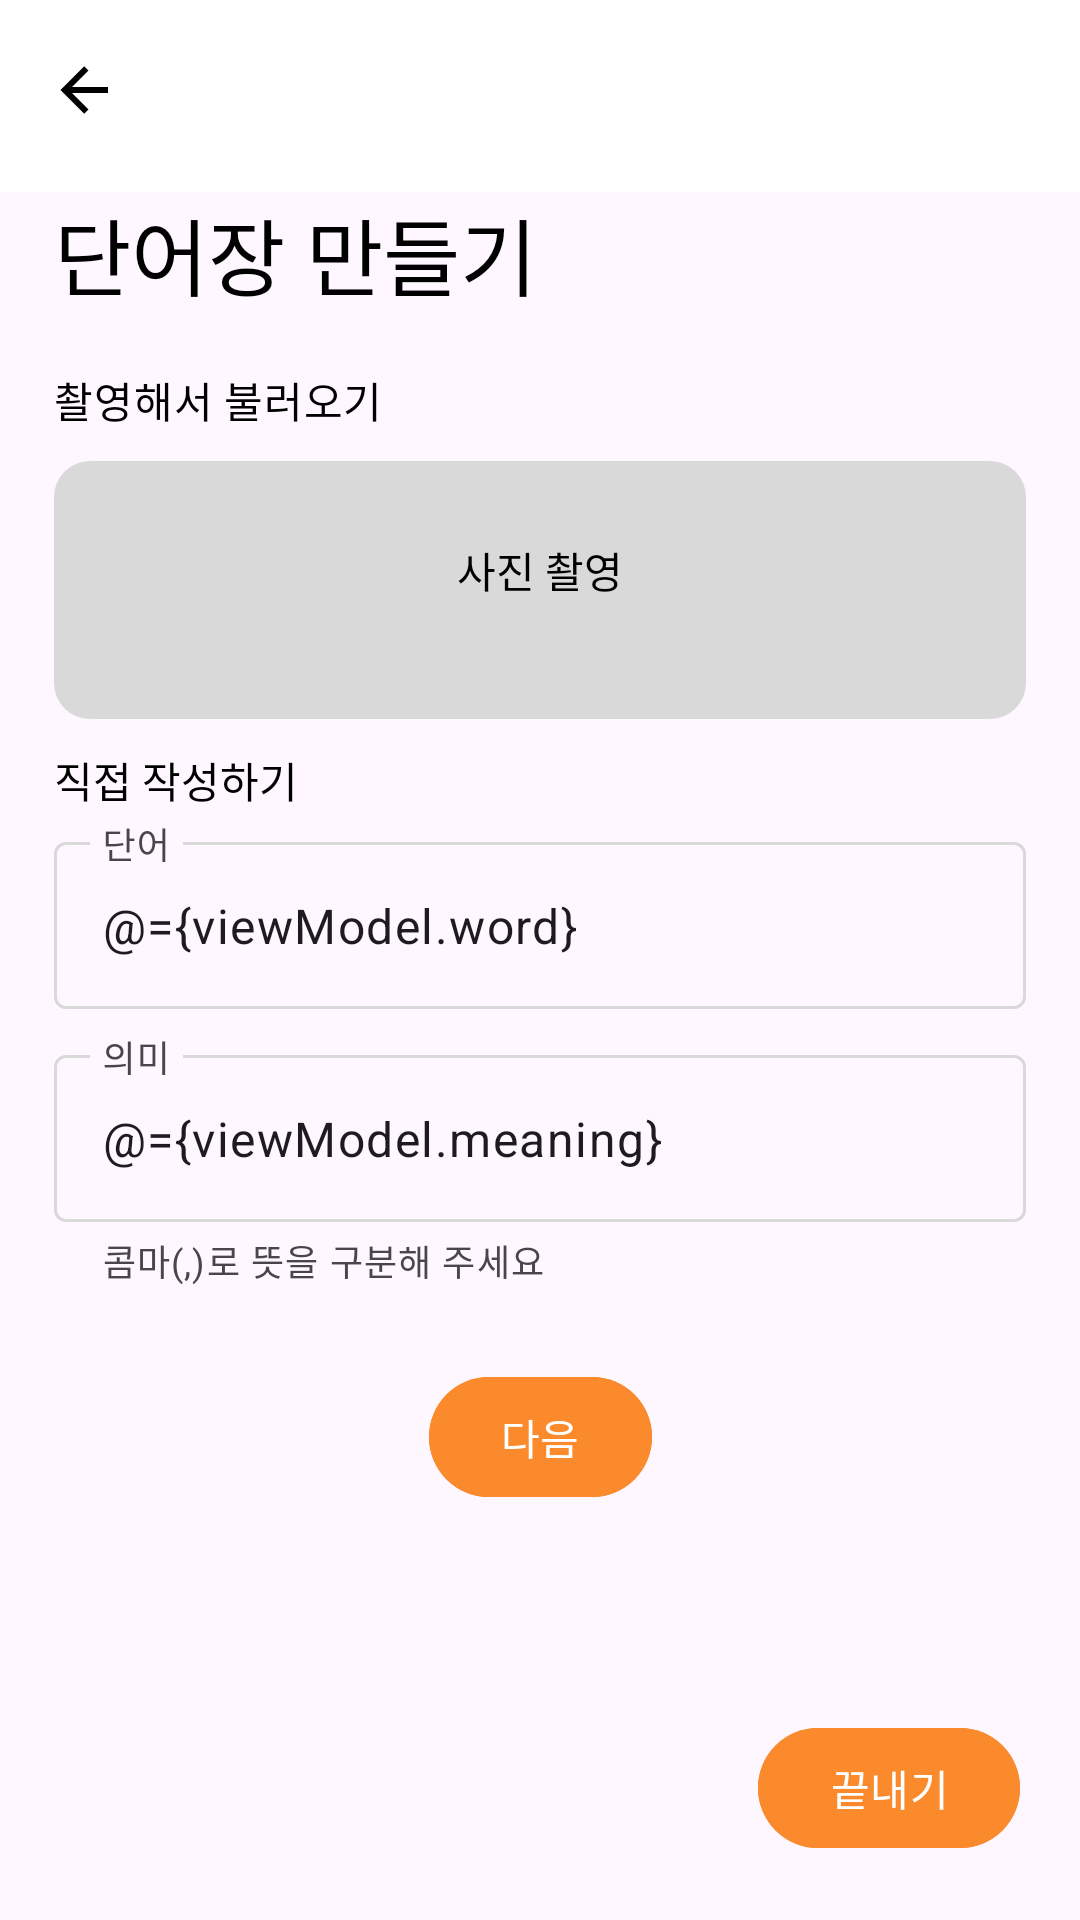

Layout XML and referenced resources for this Android screen:
<!-- AndroidManifest.xml: application theme Theme.VocaRoutine -->
<!-- res/layout/fragment_making_list.xml -->
<?xml version="1.0" encoding="utf-8"?>
<layout xmlns:android="http://schemas.android.com/apk/res/android"
    xmlns:app="http://schemas.android.com/apk/res-auto"
    xmlns:tools="http://schemas.android.com/tools"
    android:background="@color/background_color">

    <data>

        <variable
            name="viewModel"
            type="com.gurumlab.vocaroutine.ui.making.MakingListViewModel" />
    </data>

    <androidx.constraintlayout.widget.ConstraintLayout
        android:layout_width="match_parent"
        android:layout_height="match_parent"
        tools:context=".ui.making.MakingListFragment">

        <com.google.android.material.appbar.AppBarLayout
            android:id="@+id/layout_app_bar"
            android:layout_width="0dp"
            android:layout_height="wrap_content"
            app:layout_constraintEnd_toEndOf="parent"
            app:layout_constraintStart_toStartOf="parent"
            app:layout_constraintTop_toTopOf="parent">

            <com.google.android.material.appbar.MaterialToolbar
                android:id="@+id/top_app_bar"
                android:layout_width="match_parent"
                android:layout_height="wrap_content"
                android:background="@color/background_color"
                android:minHeight="?attr/actionBarSize"
                app:navigationIcon="@drawable/ic_back"
                app:navigationIconTint="@color/icon_color">

            </com.google.android.material.appbar.MaterialToolbar>
        </com.google.android.material.appbar.AppBarLayout>

        <TextView
            android:id="@+id/tv_title"
            style="@style/MediumHeadline"
            android:layout_width="wrap_content"
            android:layout_height="wrap_content"
            android:layout_marginHorizontal="18dp"
            android:text="@string/making_list"
            android:textColor="@color/text_color"
            app:layout_constraintStart_toStartOf="parent"
            app:layout_constraintTop_toBottomOf="@id/layout_app_bar" />

        <TextView
            android:id="@+id/tv_load_from_picture"
            style="@style/MediumBody"
            android:layout_width="wrap_content"
            android:layout_height="wrap_content"
            android:layout_marginStart="18dp"
            android:layout_marginTop="18dp"
            android:text="@string/load_from_picture"
            android:textColor="@color/text_color"
            app:layout_constraintStart_toStartOf="parent"
            app:layout_constraintTop_toBottomOf="@id/tv_title" />

        <ImageView
            android:id="@+id/iv_load_picture_background"
            android:layout_width="0dp"
            android:layout_height="86dp"
            android:layout_marginHorizontal="18dp"
            android:layout_marginTop="10dp"
            android:contentDescription="@string/taking_photo"
            android:src="@drawable/item_rounded_rectangle"
            app:layout_constraintEnd_toEndOf="parent"
            app:layout_constraintStart_toStartOf="parent"
            app:layout_constraintTop_toBottomOf="@id/tv_load_from_picture" />

        <ImageView
            android:id="@+id/iv_camera"
            android:layout_width="wrap_content"
            android:layout_height="wrap_content"
            android:layout_marginTop="21dp"
            android:contentDescription="@null"
            android:src="@drawable/ic_camera"
            app:layout_constraintEnd_toEndOf="parent"
            app:layout_constraintStart_toStartOf="parent"
            app:layout_constraintTop_toTopOf="@id/iv_load_picture_background" />

        <TextView
            android:layout_width="wrap_content"
            android:layout_height="wrap_content"
            android:layout_marginTop="5dp"
            android:text="@string/taking_photo"
            android:textColor="@color/black"
            app:layout_constraintEnd_toEndOf="parent"
            app:layout_constraintStart_toStartOf="parent"
            app:layout_constraintTop_toBottomOf="@id/iv_camera" />

        <TextView
            android:id="@+id/tv_fill_in_self"
            android:layout_width="wrap_content"
            android:layout_height="wrap_content"
            android:layout_marginStart="18dp"
            android:layout_marginTop="10dp"
            android:text="@string/fill_in_self"
            android:textColor="@color/text_color"
            app:layout_constraintStart_toStartOf="parent"
            app:layout_constraintTop_toBottomOf="@id/iv_load_picture_background" />

        <com.google.android.material.textfield.TextInputLayout
            android:id="@+id/tv_vocabulary_layout"
            android:layout_width="0dp"
            android:layout_height="wrap_content"
            android:layout_marginHorizontal="18dp"
            android:layout_marginTop="5dp"
            android:hint="@string/vocabulary"
            android:theme="@style/ThemeOverlay.AppTheme.TextInputEditText.Outlined"
            app:boxStrokeColor="@drawable/selector_box_stroke_color"
            app:endIconMode="clear_text"
            app:hintTextColor="@color/orange200"
            app:layout_constraintEnd_toEndOf="parent"
            app:layout_constraintStart_toStartOf="parent"
            app:layout_constraintTop_toBottomOf="@id/tv_fill_in_self">

            <com.google.android.material.textfield.TextInputEditText
                android:id="@+id/et_vocabulary"
                android:layout_width="match_parent"
                android:layout_height="wrap_content"
                android:imeOptions="actionNext"
                android:inputType="text"
                android:text="@={viewModel.word}" />

        </com.google.android.material.textfield.TextInputLayout>

        <com.google.android.material.textfield.TextInputLayout
            android:id="@+id/tv_meaning_layout"
            android:layout_width="0dp"
            android:layout_height="wrap_content"
            android:layout_marginHorizontal="18dp"
            android:layout_marginTop="10dp"
            android:hint="@string/meaning"
            android:theme="@style/ThemeOverlay.AppTheme.TextInputEditText.Outlined"
            app:boxStrokeColor="@drawable/selector_box_stroke_color"
            app:endIconMode="clear_text"
            app:helperText="@string/meaning_separation"
            app:helperTextEnabled="true"
            app:hintTextColor="@color/orange200"
            app:layout_constraintEnd_toEndOf="parent"
            app:layout_constraintStart_toStartOf="parent"
            app:layout_constraintTop_toBottomOf="@id/tv_vocabulary_layout">

            <com.google.android.material.textfield.TextInputEditText
                android:id="@+id/et_meaning"
                android:layout_width="match_parent"
                android:layout_height="wrap_content"
                android:imeOptions="actionDone"
                android:inputType="text"
                android:text="@={viewModel.meaning}" />

        </com.google.android.material.textfield.TextInputLayout>

        <com.google.android.material.button.MaterialButton
            android:id="@+id/btn_next"
            android:layout_width="wrap_content"
            android:layout_height="wrap_content"
            android:layout_marginTop="26dp"
            android:backgroundTint="@color/orange200"
            android:insetLeft="0dp"
            android:insetRight="0dp"
            android:minWidth="0dp"
            android:text="@string/next"
            android:textColor="@color/white"
            app:layout_constraintEnd_toEndOf="parent"
            app:layout_constraintStart_toStartOf="parent"
            app:layout_constraintTop_toBottomOf="@id/tv_meaning_layout" />

        <com.google.android.material.button.MaterialButton
            android:id="@+id/btn_done"
            android:layout_width="wrap_content"
            android:layout_height="wrap_content"
            android:layout_margin="20dp"
            android:backgroundTint="@color/orange200"
            android:insetLeft="0dp"
            android:insetRight="0dp"
            android:minWidth="0dp"
            android:onClick="@{()->viewModel.createList()}"
            android:text="@string/done"
            android:textColor="@color/white"
            app:layout_constraintBottom_toBottomOf="parent"
            app:layout_constraintEnd_toEndOf="parent" />

    </androidx.constraintlayout.widget.ConstraintLayout>
</layout>
<!-- resources referenced by this layout -->
<resources>
  <color name="background_color">@color/white</color>
  <color name="black">#FF000000</color>
  <color name="icon_color">@color/black</color>
  <color name="orange200">#FA8A2C</color>
  <color name="text_color">@color/black</color>
  <color name="white">#FFFFFFFF</color>
  <!-- drawable ic_back (drawable) -->
  <vector xmlns:android="http://schemas.android.com/apk/res/android"
      android:width="24dp"
      android:height="28dp"
      android:viewportWidth="24"
      android:viewportHeight="28">
    <path
        android:pathData="M20,11V13H8L13.5,18.5L12.08,19.92L4.16,12L12.08,4.08L13.5,5.5L8,11H20Z"
        android:fillColor="#000000"/>
  </vector>
  <!-- drawable item_rounded_rectangle (drawable) -->
  <shape xmlns:android="http://schemas.android.com/apk/res/android"
      android:shape="rectangle">
  
      <solid android:color="@color/gray000" />
  
      <corners android:radius="12dp" />
  
  </shape>
  <!-- drawable selector_box_stroke_color (drawable) -->
  <selector xmlns:android="http://schemas.android.com/apk/res/android">
      <item android:color="@color/orange200" android:state_focused="true" />
      <item android:color="@color/text_input_edit_text" android:state_enabled="false" />
      <item android:color="@color/text_input_edit_text" android:state_hovered="true" />
      <item android:color="@color/text_input_edit_text" />
  </selector>
  <string name="done">끝내기</string>
  <string name="fill_in_self">직접 작성하기</string>
  <string name="load_from_picture">촬영해서 불러오기</string>
  <string name="making_list">단어장 만들기</string>
  <string name="meaning">의미</string>
  <string name="meaning_separation">콤마(,)로 뜻을 구분해 주세요</string>
  <string name="next">다음</string>
  <string name="taking_photo">사진 촬영</string>
  <string name="vocabulary">단어</string>
  <style name="MediumBody" parent="TextAppearance.Material3.BodyMedium" />
  <style name="MediumHeadline" parent="TextAppearance.Material3.HeadlineMedium" />
  <style name="ThemeOverlay.AppTheme.TextInputEditText.Outlined" parent="">
          <item name="colorPrimary">@color/orange200</item>
      </style>
  <style name="Theme.VocaRoutine" parent="Base.Theme.VocaRoutine" />
  <color name="gray000">#D9D9D9</color>
  <color name="text_input_edit_text">@color/gray000</color>
  <style name="Base.Theme.VocaRoutine" parent="Theme.Material3.Light.NoActionBar">
          
          
          <item name="android:statusBarColor">@android:color/transparent</item>
          <item name="android:windowLightStatusBar">true</item>
      </style>
</resources>
